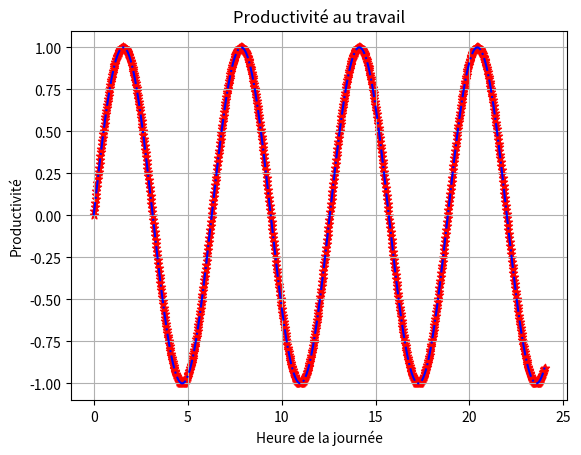

This chart was generated by the following Python code:
# =============================================================================
# Création de graphiques avec Pyplot
# =============================================================================
# Scatter et Plot

import numpy as np
import matplotlib.pyplot as plt

x = np.linspace(0, 24, 1000)
y = np.sin(x)

plt.figure()
plt.scatter(x, y, marker="*", c="red")
plt.plot(x, y, linestyle="dashdot", c="blue")

plt.xlabel("Heure de la journée")
plt.ylabel("Productivité")

plt.title("Productivité au travail")

plt.grid(visible = True)